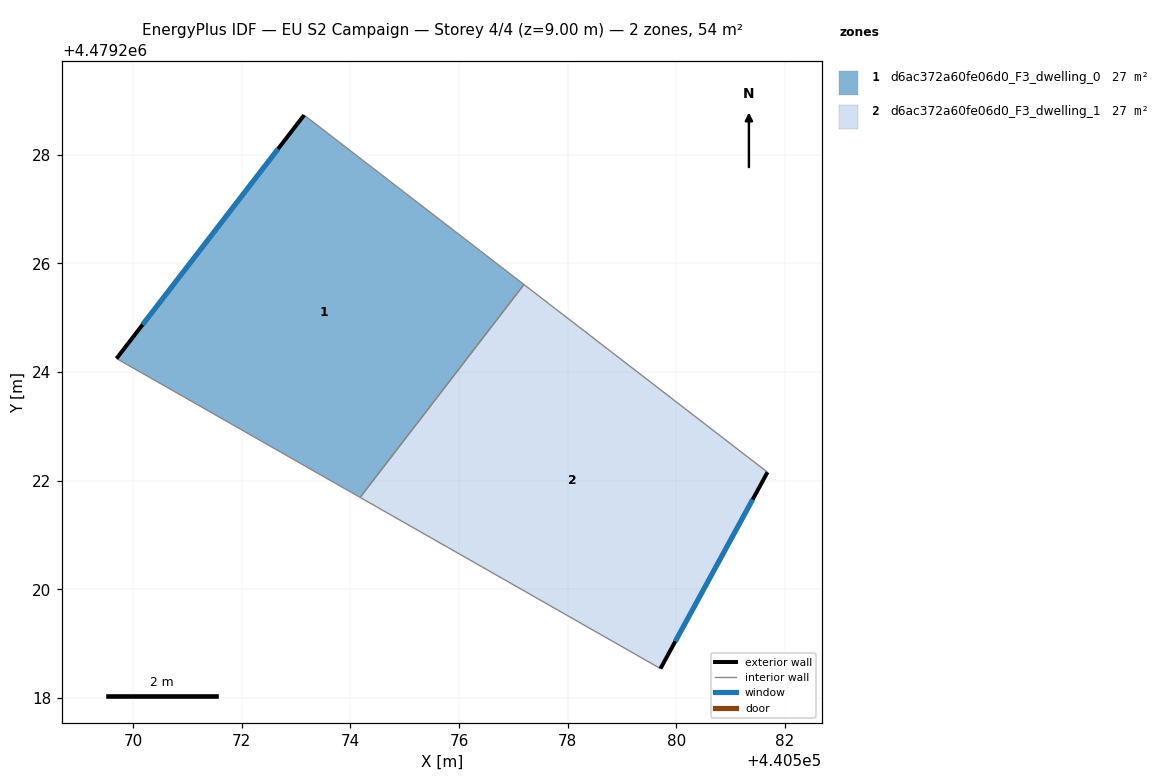
=== STOREY PLAN SPEC (per zone: floor XY polygon, exterior-wall plan segments, windows/doors) ===
zone 1: d6ac372a60fe06d0_F3_dwelling_0  (27.1 m²)
  floor: (440574.18, 4479221.69) (440577.20, 4479225.61) (440573.15, 4479228.73) (440569.70, 4479224.25)
  exterior wall: (440569.70, 4479224.25) – (440573.15, 4479228.73)  [5.7 m]
    window: (440570.18, 4479224.87) – (440572.67, 4479228.10)  [8.9 m²]
  interior walls: 3
zone 2: d6ac372a60fe06d0_F3_dwelling_1  (27.1 m²)
  floor: (440579.71, 4479218.54) (440581.68, 4479222.15) (440577.20, 4479225.61) (440574.18, 4479221.69)
  exterior wall: (440581.68, 4479222.15) – (440579.71, 4479218.54)  [4.1 m]
    window: (440581.40, 4479221.65) – (440579.98, 4479219.04)  [6.4 m²]
  interior walls: 3

=== DERIVED (storey summary) ===
Building: EU S2 Campaign
Storey: 4 of 4  (floor level z = 9.00 m)
Storey gross floor area: 54.2 m²
Zones on this storey: 2
  - d6ac372a60fe06d0_F3_dwelling_0: floor 27.1 m²; exterior wall 5.7 m (17.0 m²); 1 window(s) 8.9 m²; WWR 52.2%
  - d6ac372a60fe06d0_F3_dwelling_1: floor 27.1 m²; exterior wall 4.1 m (12.3 m²); 1 window(s) 6.4 m²; WWR 52.2%
Zone adjacency (shared interzone walls):
  - d6ac372a60fe06d0_F3_dwelling_0 ↔ d6ac372a60fe06d0_F3_dwelling_1